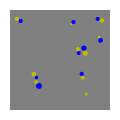

Write Python code to recreate this figure.
from collections import namedtuple
import random
import math
from matplotlib.patches import Circle
from matplotlib.collections import PatchCollection
import matplotlib.pyplot as plt

# TODO: document!
Dot = namedtuple('Dot', ['x', 'y', 'radius', 'color'])


def clip(val, min_val, max_val):
    return max(min(val, max_val), min_val)


def polar_to_cartesian(theta, r):
    return r*math.cos(theta), r*math.sin(theta)


def no_overlap(dots, x, y, radius):
    can_add = True
    for dot in dots:
        if ((x - dot.x)**2 + (y - dot.y)**2 <
                (radius + dot.radius)**2):
            can_add = False
    return can_add


# TODO: area vs size control, i.e. smart radius
# TODO: other trial types
# TODO: smart file names
def scattered_random(colors_dict, num_pixels=256, padding=16):

    x_min, y_min = padding, padding
    x_max, y_max = num_pixels - padding, num_pixels - padding
    dots = []
    for color in colors_dict:
        for _ in range(colors_dict[color]):
            new_dot_added = False
            while not new_dot_added:
                x = random.uniform(x_min, x_max)
                y = random.uniform(y_min, y_max)
                r = clip(random.gauss(5, 1), 2, 8)
                # avoid overlap with existing circles
                if no_overlap(dots, x, y, r):
                    dots.append(Dot(x=x, y=y, radius=r, color=color))
                    new_dot_added = True
    return dots


def scattered_pairs(colors_dict, num_pixels=256, padding=16):

    x_min, y_min = padding, padding
    x_max, y_max = num_pixels - padding, num_pixels - padding

    assert len(colors_dict) == 2
    sort_dict = sorted(colors_dict.items(), key=lambda pair: pair[1])
    num_leftover = sort_dict[1][1] - sort_dict[0][1]

    dots = []
    for _ in range(sort_dict[0][1]):
        new_pair_added = False
        while not new_pair_added:
            # one circle
            x1 = random.uniform(x_min, x_max)
            y1 = random.uniform(y_min, y_max)
            r1 = clip(random.gauss(5, 1), 2, 8)
            # get second dot coordinates
            r2 = clip(random.gauss(5, 1), 2, 8)
            theta = random.uniform(0, 2*math.pi)
            dist = r1 + r2
            tmp_x2, tmp_y2 = polar_to_cartesian(theta, dist)
            x2, y2 = tmp_x2 + x1, tmp_y2 + y1
            if no_overlap(dots, x1, y1, r1) and no_overlap(dots, x2, y2, r2):
                dots.append(Dot(x=x1, y=y1, radius=r1, color=sort_dict[0][0]))
                dots.append(Dot(x=x2, y=y2, radius=r2, color=sort_dict[1][0]))
                new_pair_added = True

    for _ in range(num_leftover):
        new_dot_added = False
        while not new_dot_added:
            x = random.uniform(x_min, x_max)
            y = random.uniform(y_min, y_max)
            r = clip(random.gauss(5, 1), 2, 8)
            # avoid overlap with existing circles
            if no_overlap(dots, x, y, r):
                dots.append(Dot(x=x, y=y, radius=r, color=sort_dict[1][0]))
                new_dot_added = True

    return dots

def make_image(file_name, dots,
               num_pixels=256):

    plt.rcParams['axes.facecolor'] = 'grey'
    plt.rcParams['axes.linewidth'] = 0

    fig, ax = plt.subplots(figsize=(1,1), dpi=num_pixels)

    ax.set_xlim((0, num_pixels))
    ax.set_ylim((0, num_pixels))
    for dot in dots:
        ax.add_patch(
            Circle((dot.x, dot.y), radius=dot.radius, fc=dot.color))

    ax.set_xticks([])
    ax.set_yticks([])
    plt.tight_layout(pad=0)
    fig.savefig(file_name, facecolor='grey', pad_inches=0)


if __name__ == '__main__':

    test_image = [
        Dot(x=0, y=0, radius=2, color='y'),
        Dot(x=20, y=53, radius=1.5, color='b'),
        Dot(x=67, y=22, radius=4, color='y')
    ]

    make_image('test.png', scattered_pairs({'y': 10, 'b': 9}))
